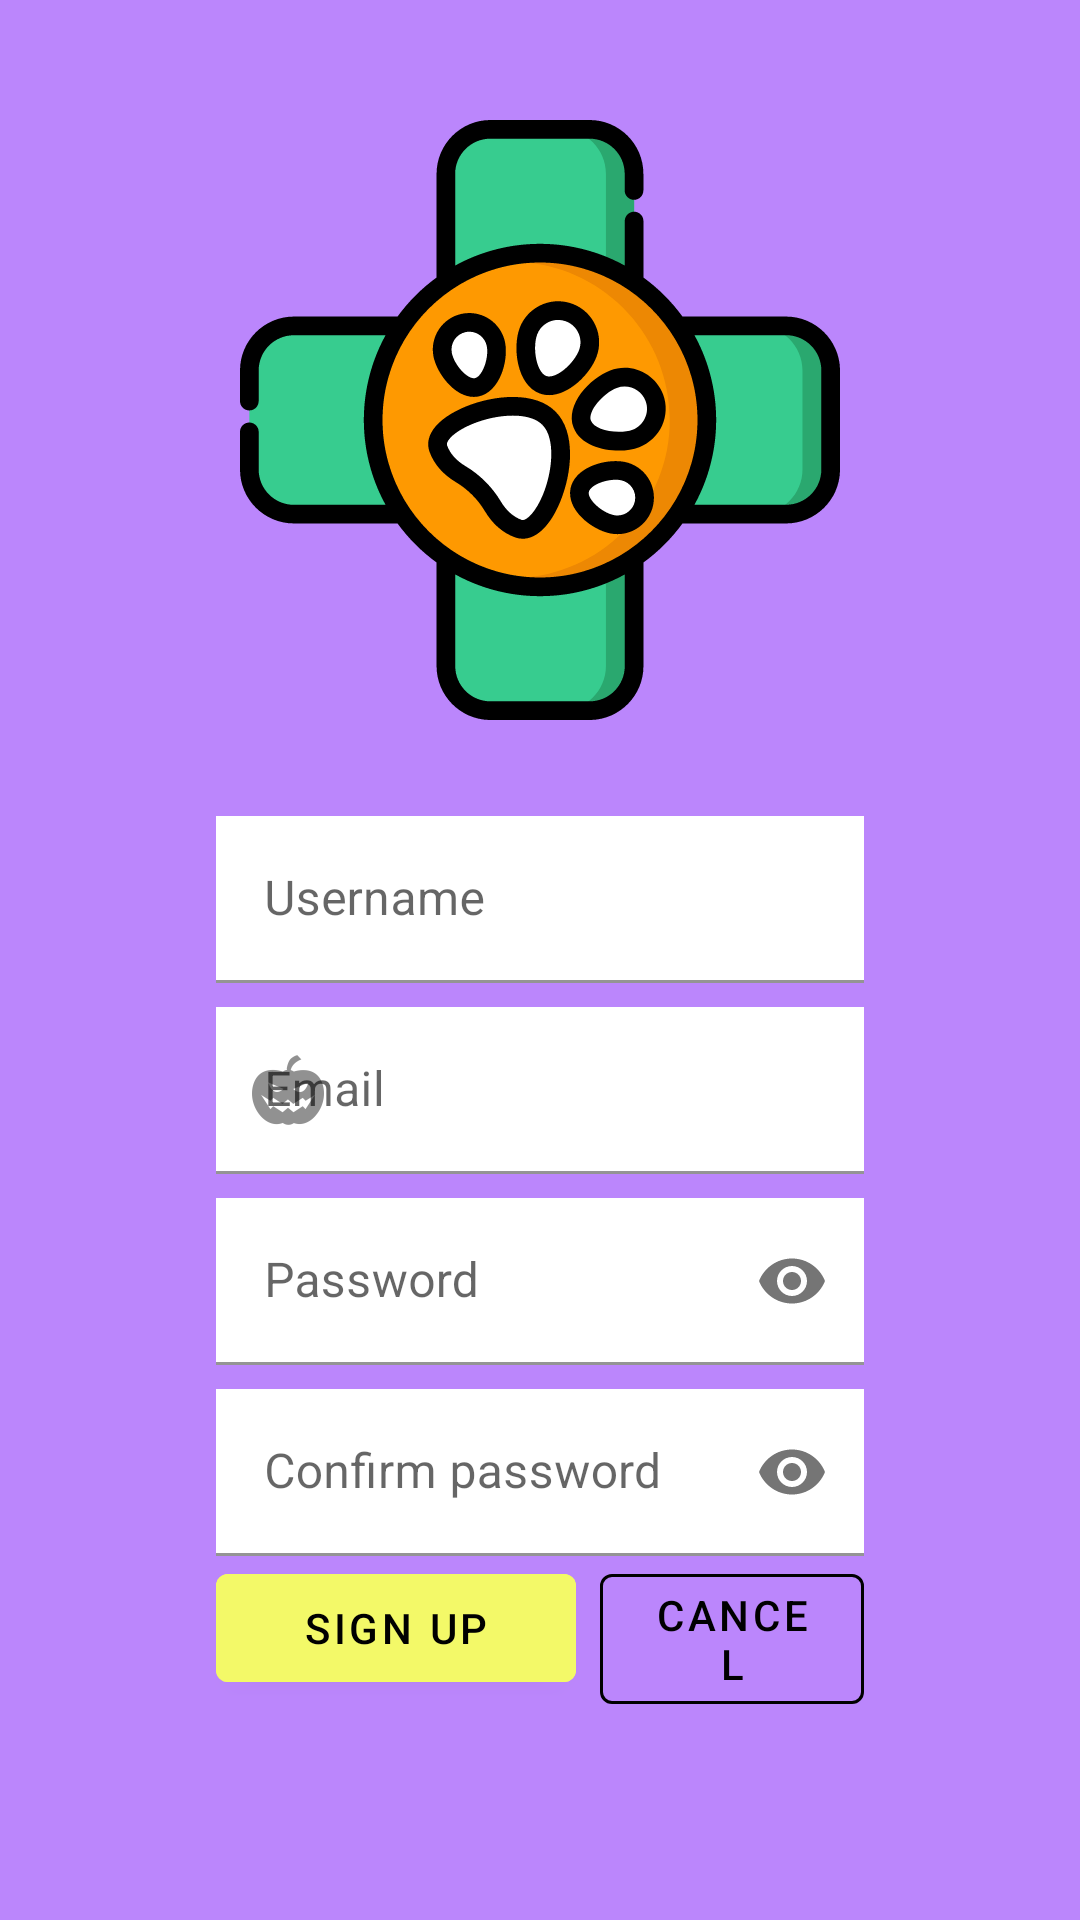

Write the Android layout XML for this screen, with the resource values it uses.
<!-- AndroidManifest.xml: activity theme MyTheme.NoActionBar -->
<!-- res/layout/activity_singup.xml -->
<?xml version="1.0" encoding="utf-8"?>
<androidx.constraintlayout.widget.ConstraintLayout xmlns:android="http://schemas.android.com/apk/res/android"
    xmlns:app="http://schemas.android.com/apk/res-auto"
    xmlns:tools="http://schemas.android.com/tools"
    android:layout_width="match_parent"
    android:layout_height="match_parent"
    tools:context=".LoginActivity"
    android:background="@color/purple_200">
    <ImageView
        android:id="@+id/fondo"
        android:layout_width="match_parent"
        android:layout_height="match_parent"
        android:scaleType="fitStart"/>
    <ImageView
        android:id="@+id/tree"
        android:layout_width="200dp"
        android:layout_height="200dp"
        android:layout_marginTop="40dp"
        app:layout_constraintTop_toTopOf="parent"
        app:layout_constraintStart_toStartOf="parent"
        app:layout_constraintEnd_toEndOf="parent"
        android:src="@drawable/veterinarian_svgrepo_com"/>
    <com.google.android.material.textfield.TextInputLayout
        android:id="@+id/tilusername"
        app:layout_constraintTop_toBottomOf="@id/tree"
        app:layout_constraintEnd_toEndOf="@id/rightguide"
        app:layout_constraintStart_toStartOf="@+id/leftguide"
        app:startIconDrawable="@drawable/ic_action_paw"
        style="@style/textinputlayoutUsername">
        <EditText
            android:layout_width="match_parent"
            android:layout_height="wrap_content"
            android:background="@color/white"
            android:hint="Username"/>
    </com.google.android.material.textfield.TextInputLayout>
    <com.google.android.material.textfield.TextInputLayout
        android:id="@+id/tilemail"
        app:layout_constraintTop_toBottomOf="@id/tilusername"
        app:layout_constraintEnd_toEndOf="@id/rightguide"
        app:layout_constraintStart_toStartOf="@+id/leftguide"
        app:startIconDrawable="@drawable/ic_action_pumpkin"
        style="@style/textinoutlayoutPassword">
        <EditText
            android:layout_width="match_parent"
            android:layout_height="wrap_content"
            android:background="@color/white"
            android:hint="Email"/>
    </com.google.android.material.textfield.TextInputLayout>
    <com.google.android.material.textfield.TextInputLayout
        android:id="@+id/tilpassword"
        app:layout_constraintTop_toBottomOf="@id/tilemail"
        app:layout_constraintEnd_toEndOf="@id/rightguide"
        app:layout_constraintStart_toStartOf="@+id/leftguide"
        app:passwordToggleEnabled="true"
        app:startIconDrawable="@drawable/ic_action_candy"
        style="@style/textinoutlayoutPassword">
        <EditText
            android:layout_width="match_parent"
            android:layout_height="wrap_content"
            android:background="@color/white"
            android:hint="Password"
            android:inputType="textPassword" />
    </com.google.android.material.textfield.TextInputLayout>
    <com.google.android.material.textfield.TextInputLayout
        android:id="@+id/tilrepeatpassword"
        app:layout_constraintTop_toBottomOf="@id/tilpassword"
        app:layout_constraintEnd_toEndOf="@id/rightguide"
        app:layout_constraintStart_toStartOf="@+id/leftguide"
        app:passwordToggleEnabled="true"
        app:startIconDrawable="@drawable/ic_action_candy"
        style="@style/textinoutlayoutPassword">
        <EditText
            android:layout_width="match_parent"
            android:layout_height="wrap_content"
            android:background="@color/white"
            android:hint="Confirm password"
            android:inputType="textPassword" />
    </com.google.android.material.textfield.TextInputLayout>
    <Button
        android:id="@+id/btnSignup"
        app:layout_constraintTop_toBottomOf="@+id/tilrepeatpassword"
        app:layout_constraintStart_toStartOf="@id/leftguide"
        android:text="sign up"
        style="@style/mainbuttonyellow" />
    <Button
        android:id="@+id/cancel"
        app:layout_constraintEnd_toStartOf="@id/rightguide"
        app:layout_constraintStart_toEndOf="@id/btnSignup"
        app:layout_constraintTop_toTopOf="@id/btnSignup"
        android:text="@string/btnCancel"
        style="@style/mainbuttonblue" />

    <androidx.constraintlayout.widget.Guideline
        android:id="@+id/leftguide"
        android:layout_width="match_parent"
        android:layout_height="match_parent"
        android:orientation="vertical"
        app:layout_constraintGuide_percent="0.2" />
    <androidx.constraintlayout.widget.Guideline
        android:id="@+id/rightguide"
        android:layout_width="match_parent"
        android:layout_height="match_parent"
        android:orientation="vertical"
        app:layout_constraintGuide_percent="0.80"/>


</androidx.constraintlayout.widget.ConstraintLayout>
<!-- resources referenced by this layout -->
<resources>
  <color name="purple_200">#FFBB86FC</color>
  <color name="white">#FFFFFFFF</color>
  <!-- drawable ic_action_pumpkin: png bitmap (drawable-hdpi, 868 bytes) -->
  <!-- drawable veterinarian_svgrepo_com: vector/xml drawable (drawable, 14094 chars, omitted) -->
  <string name="btnCancel">Cancel</string>
  <style name="mainbuttonblue" parent="Widget.MaterialComponents.Button.OutlinedButton">
          <item name="android:layout_width">0dp</item>
          <item name="android:layout_height">wrap_content</item>
          <item name="android:layout_marginLeft">8dp</item>
          <item name="android:textColor">@color/black</item>
          <item name="strokeColor">@color/black</item>
      </style>
  <style name="mainbuttonyellow">
          <item name="android:layout_width">120dp</item>
          <item name="android:layout_height">wrap_content</item>
          <item name="android:textColor">@color/black</item>
          <item name="android:backgroundTint">@color/yellow</item>
      </style>
  <style name="textinoutlayoutPassword">
          <item name="android:layout_width">0dp</item>
          <item name="android:layout_height">wrap_content</item>
          <item name="android:layout_marginTop">8dp</item>
      </style>
  <style name="textinputlayoutUsername">
          <item name="android:layout_width">0dp</item>
          <item name="android:layout_height">wrap_content</item>
          <item name="android:layout_marginTop">32dp</item>
      </style>
  <style name="MyTheme.NoActionBar" parent="Theme.MaterialComponents.DayNight.NoActionBar">
          <item name="windowActionBar">false</item>
          
      </style>
  <color name="black">#FF000000</color>
  <color name="yellow">#f3f968 </color>
</resources>
